Run: headless pygame with SDL's dummy video driver; simulated clock (each Clock.tick advances the game by its frame time, no real sleeping); random seed 0; keys injected as events and as key.get_pressed() state; no mouse input.
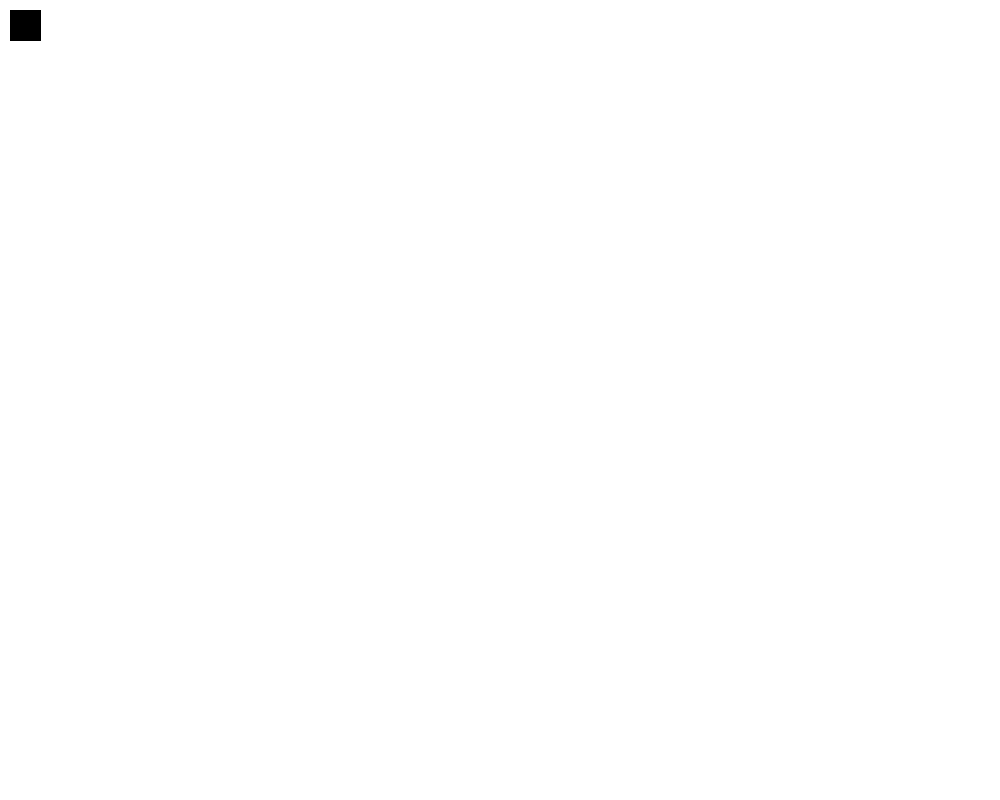
Frame 1 of 4 · flips 1–60 · no input
Frame 2 of 4 · flips 61–180 · tapped SPACE, RETURN · held RIGHT (→), D · screen unchanged from frame 1, image omitted
Frame 3 of 4 · flips 181–300 · held DOWN (↓), S · screen unchanged from frame 2, image omitted
Frame 4 of 4 · flips 301–420 · held LEFT (←), A, UP (↑), W · screen unchanged from frame 3, image omitted

The pygame program that drew these frames:

import pygame,sys,os,time

screensize = width,height = 1000,800
screen = pygame.display.set_mode(screensize)
pygame.init()

black = 0,0,0
white = 255,255,255

entity_table = {
	"ent0":
	{
		"type":  "rectangle",
		"vertices":
		(
			(10,10), #top left
			(40,10), #top right
			(40,40), #bottom right
			(10,40), #bottom left
		),
	},
}

w = 0
while w < 2000:
	screen.fill(white)
	#render entities, if entity does not exist, pass
	for x in range(1):
		for y in range(2):
			if entity_table["ent"+str(x)]["type"] == "rectangle":
				pygame.draw.polygon(screen,black,entity_table["ent"+str(x)]["vertices"])
	w = w + 1
	pygame.display.flip()
	
